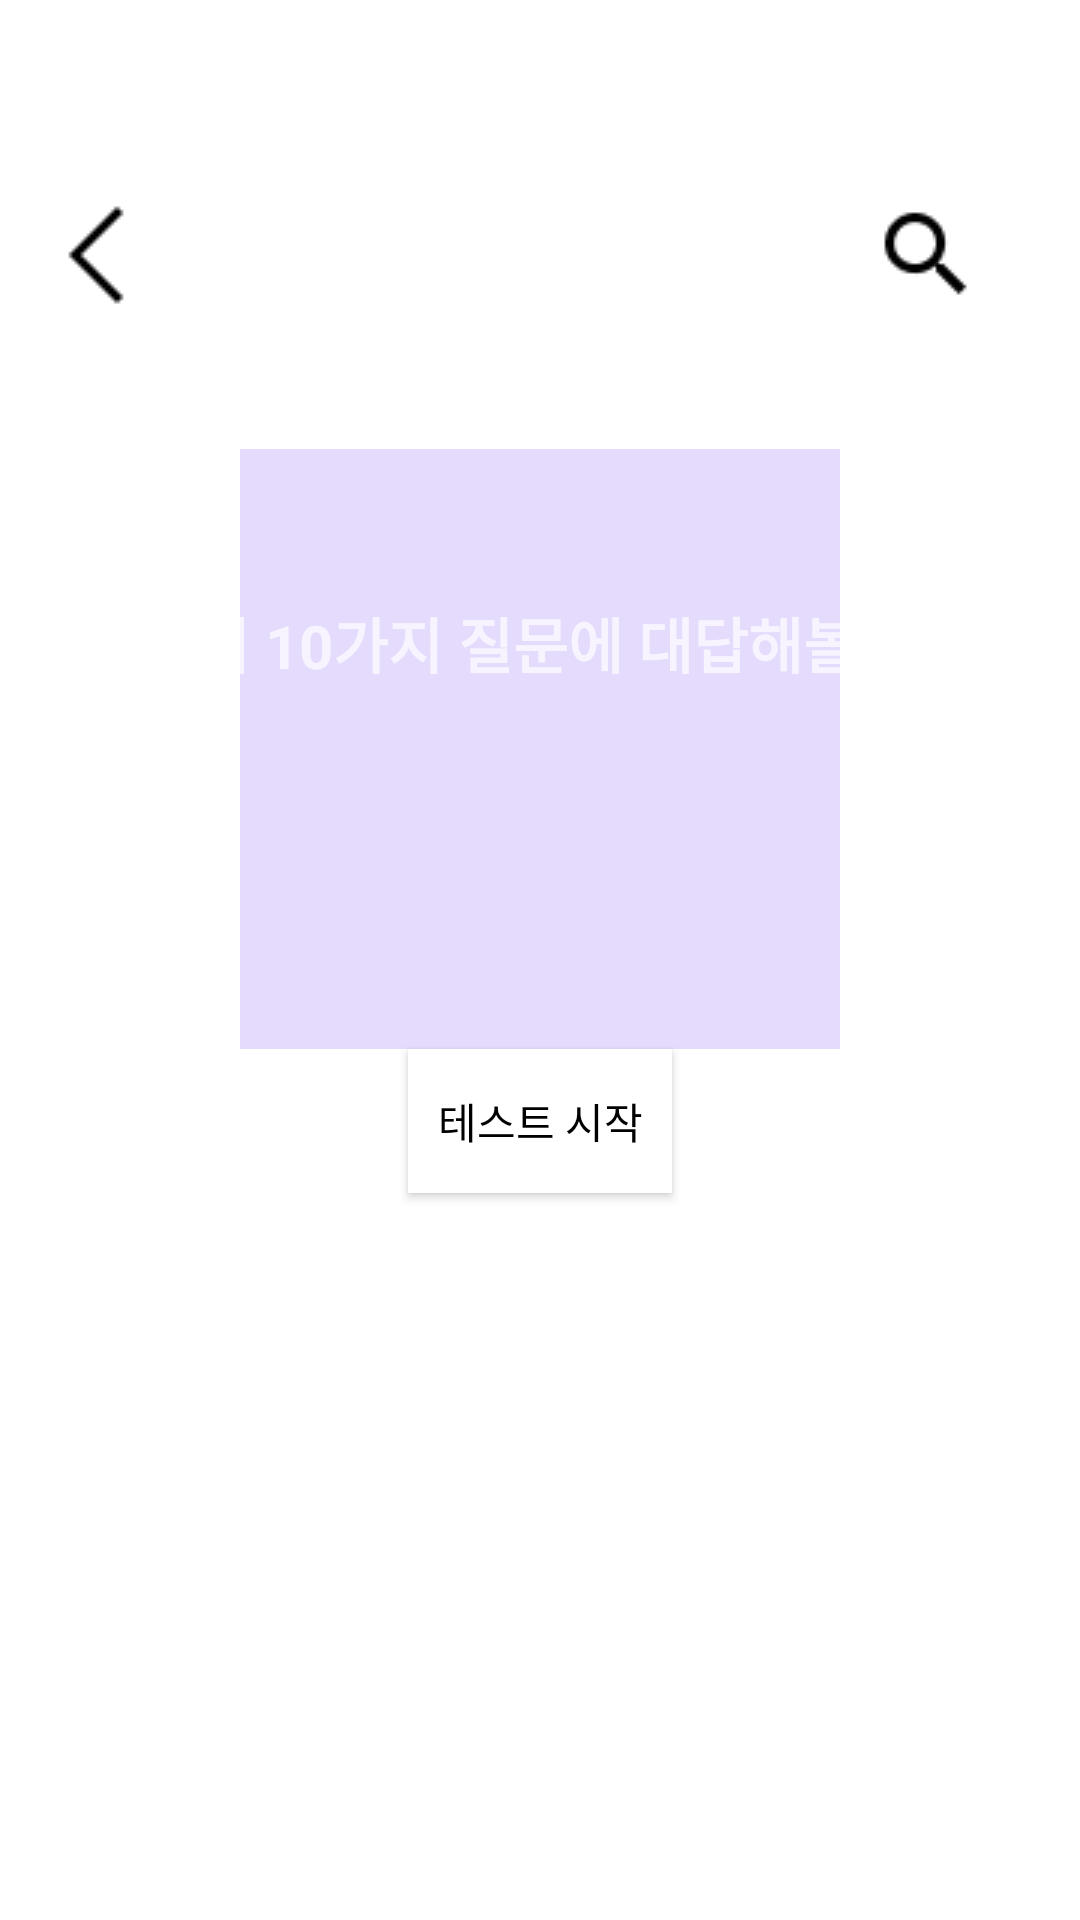

Layout XML and referenced resources for this Android screen:
<!-- AndroidManifest.xml: application theme Theme.AppCompat.Dialog -->
<!-- res/layout/level_test.xml -->
<?xml version="1.0" encoding="utf-8"?>
<androidx.constraintlayout.widget.ConstraintLayout xmlns:android="http://schemas.android.com/apk/res/android"
    android:layout_width="match_parent"
    android:layout_height="match_parent"
    android:layout_gravity="center"
    xmlns:app="http://schemas.android.com/apk/res-auto">

    <ImageButton
        android:layout_width="wrap_content"
        android:layout_height="wrap_content"
        app:layout_constraintTop_toTopOf="parent"
        android:layout_marginTop="50dp"
        android:src="@drawable/back"
        android:background="#ffffff"
        />

    <ImageButton
        android:layout_width="wrap_content"
        android:layout_height="wrap_content"
        app:layout_constraintTop_toTopOf="parent"
        android:layout_marginTop="50dp"
        android:src="@drawable/plus"
        android:background="#ffffff"
        app:layout_constraintLeft_toLeftOf="parent"
        app:layout_constraintRight_toRightOf="parent"
        app:layout_constraintHorizontal_bias="0.95"
        />



    <TextView
        android:id="@+id/title"
        android:layout_width="match_parent"
        android:layout_height="wrap_content"
        android:text="LEVEL TEST"
        android:textSize="25dp"
        android:textStyle="bold"
        android:textAlignment="center"
        android:layout_marginTop="50dp"
        app:layout_constraintTop_toTopOf="parent"

        />
    <ImageView
        android:id="@+id/mamoo"
        android:layout_width="50dp"
        android:layout_height="50dp"
        android:src="@drawable/mamoo"
        app:layout_constraintTop_toBottomOf="@+id/title"
        android:layout_marginTop="100dp"
        app:layout_constraintLeft_toLeftOf="parent"
        app:layout_constraintRight_toRightOf="parent"
        app:layout_constraintHorizontal_bias="0.1"
        />


    <ImageView
        android:id="@+id/center"
        android:layout_width="wrap_content"
        android:layout_height="wrap_content"
        android:src="@drawable/ic_launcher_background"
        app:layout_constraintTop_toBottomOf="@+id/title"
        android:layout_marginTop="50dp"
        app:layout_constraintLeft_toLeftOf="parent"
        app:layout_constraintRight_toRightOf="parent"
        app:layout_constraintHorizontal_bias="0.5"
        />

    <TextView
        android:layout_width="200dp"
        android:layout_height="200dp"
        android:background="#E4DBFD"
        app:layout_constraintLeft_toLeftOf="parent"
        app:layout_constraintRight_toRightOf="parent"
        app:layout_constraintHorizontal_bias="0.5"
        app:layout_constraintTop_toBottomOf="@+id/title"
        android:layout_marginTop="50dp"
        />

    <TextView
        android:id="@+id/mission"
        android:layout_width="match_parent"
        android:layout_height="wrap_content"
        android:text="마무의 10가지 질문에 대답해볼까요?"
        android:textSize="20dp"
        android:textStyle="bold"
        android:layout_marginTop="100dp"
        app:layout_constraintTop_toBottomOf="@+id/title"
        android:textAlignment="center"

        />


    <Button
        android:id="@+id/test"
        android:layout_width="wrap_content"
        android:layout_height="wrap_content"
        android:text="테스트 시작"
        android:textColor="#000000"
        android:background="#ffffff"
        app:layout_constraintTop_toBottomOf="@id/center"
        android:layout_marginTop="200dp"
        app:layout_constraintLeft_toLeftOf="parent"
        app:layout_constraintRight_toRightOf="parent"
        app:layout_constraintHorizontal_bias="0.5"/>





</androidx.constraintlayout.widget.ConstraintLayout>
<!-- resources referenced by this layout -->
<resources>
  <!-- drawable back: png bitmap (drawable, 290 bytes) -->
  <!-- drawable plus: png bitmap (drawable, 550 bytes) -->
</resources>
